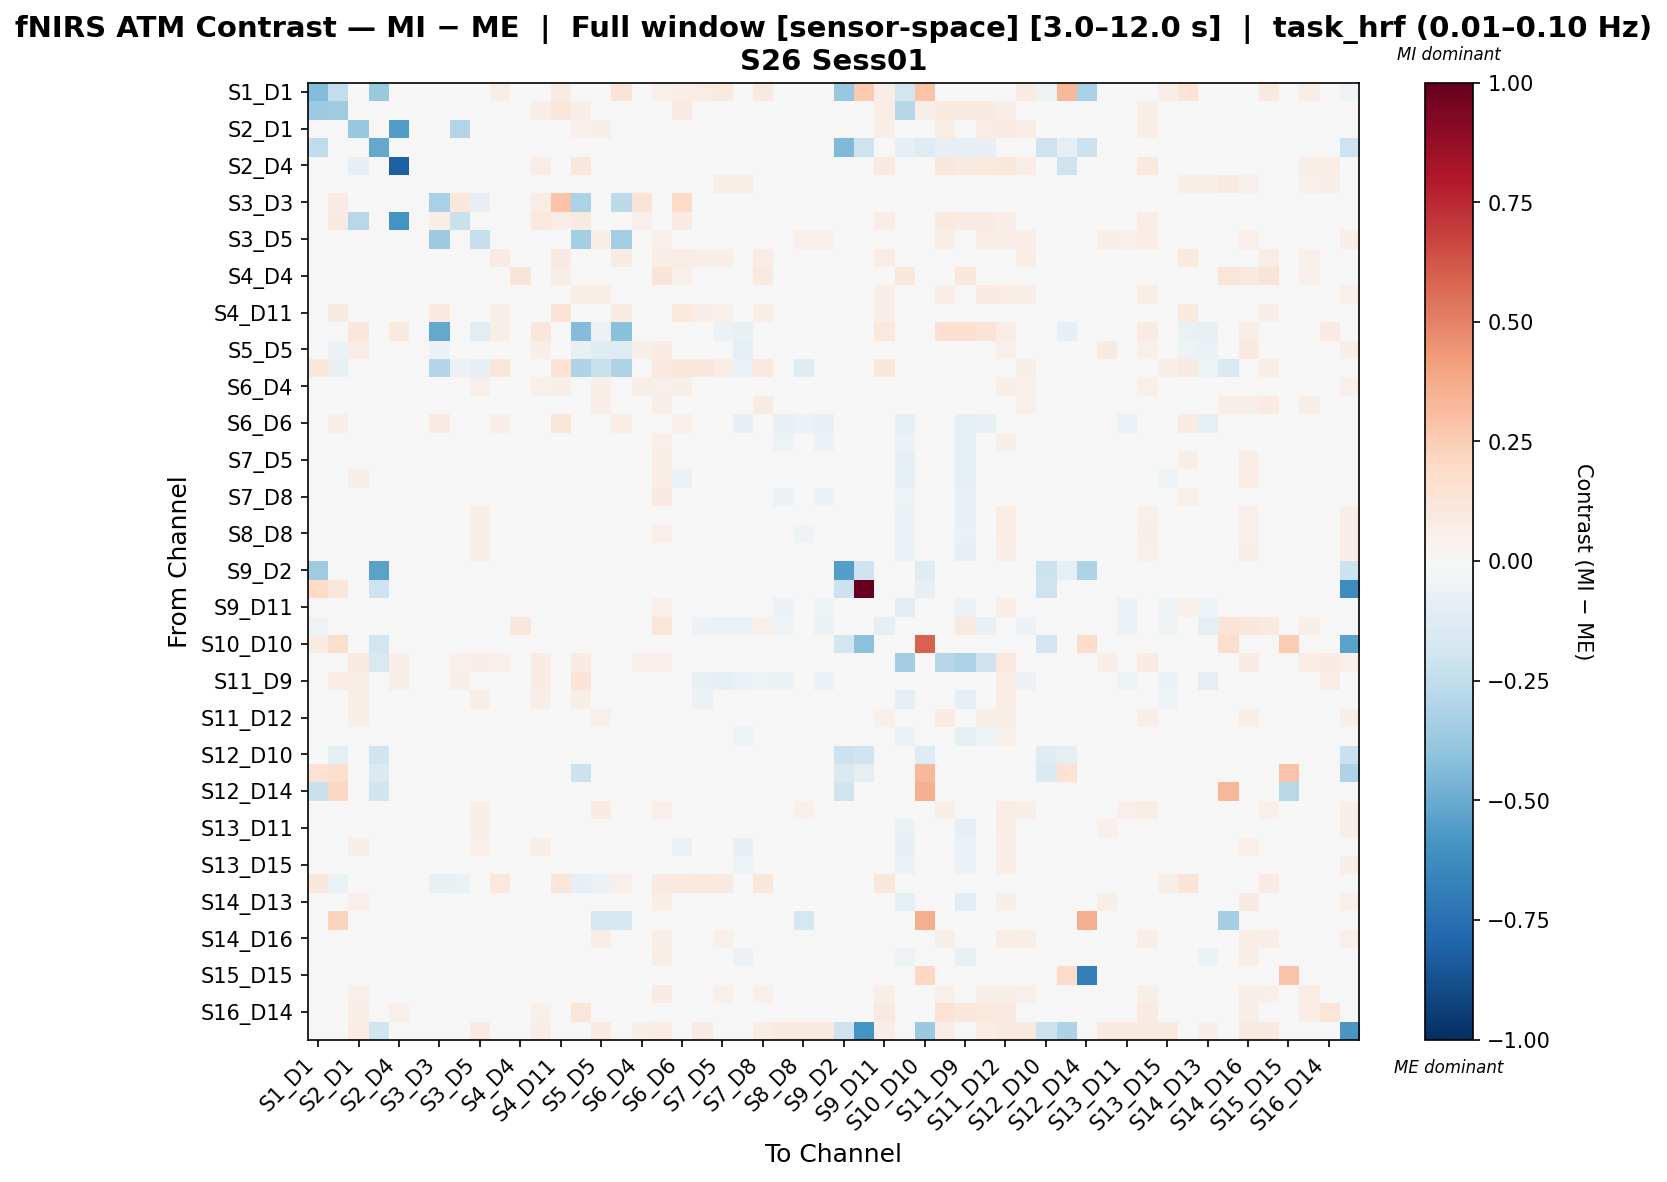

The file beside this chart, header and first rows:
, S1_D1 hbo, S1_D3 hbo, S2_D1 hbo, S2_D2 hbo, S2_D4 hbo, S3_D1 hbo, S3_D3 hbo, S3_D4 hbo, S3_D5 hbo, S4_D2 hbo, S4_D4 hbo, S4_D6 hbo, S4_D11 hbo, S5_D3 hbo, S5_D5 hbo, S5_D7 hbo, S6_D4 hbo, S6_D5 hbo, S6_D6 hbo, S6_D8 hbo, S7_D5 hbo, S7_D7 hbo, S7_D8 hbo
S1_D1 hbo, -0.4348, -0.2481, 0.0, -0.3726, 0.0, 0.0, 0.0, 0.0, 0.0, 0.06282, 0.0, 0.0, 0.07853, 0.0, 0.0, 0.1309, 0.0, 0.05235, 0.06806, 0.07329, 0.09423, 0.0, 0.09423
S1_D3 hbo, -0.3639, -0.3578, 0.04378, 0.0, 0.03029, 0.0, -0.02994, 0.04572, -0.02538, 0.02308, -0.00196, 0.06416, 0.1119, 0.05594, -0.009275, -0.03345, 0.02806, 0.02762, 0.07813, -0.004096, -0.03041, -0.03345, 0.005026
S2_D1 hbo, 0.0, 0.01178, -0.3827, 0.0, -0.5605, 0.013, -0.005522, -0.2925, 0.04345, 0.005652, -0.01893, 0.04625, 0.0103, 0.05377, 0.05987, 0.01609, 0.002744, 0.04395, 0.01482, 0.0211, 0.0296, 0.003708, 0.03046
S2_D2 hbo, -0.255, 0.0, 0.0, -0.5116, 0.0, 0.0, 0.0, 0.0, 0.0, 0.0, 0.0, 0.0, 0.0, 0.0, 0.0, 0.0, 0.0, 0.0, 0.0, 0.0, 0.0, 0.0, 0.0
S2_D4 hbo, 0.0, 0.04916, -0.07827, 0.0, -0.8174, 0.01122, -0.009588, -0.01705, 0.009734, 0.02905, -0.01547, 0.07645, 0.01718, 0.1113, 0.02742, 0.02057, -0.01298, 0.01349, 0.0178, -0.009708, -0.003725, -0.01131, 0.003164
S3_D1 hbo, 0.0, 0.0, 0.03679, 0.0, 0.03329, -0.01389, 0.0, 0.0, 0.03154, 0.03154, 0.03154, 0.01752, 0.03154, 0.0, 0.02628, 0.03154, 0.03154, 0.04555, 0.02803, 0.02628, 0.05782, 0.05782, 0.04205
S3_D3 hbo, 0.0, 0.07837, -0.005885, 0.0, -0.003448, 0.0, -0.3252, 0.1158, -0.08517, 0.0169, 0.02512, 0.07613, 0.2874, -0.3153, -0.01148, -0.2611, 0.1265, 0.02052, 0.1917, 0.008209, -0.02713, -0.03256, 0.003387
S3_D4 hbo, 0.0, 0.08883, -0.277, 0.0, -0.5942, 0.0, 0.06729, -0.2238, 0.0009248, 0.02896, 0.004038, 0.1055, 0.07387, 0.09061, 0.005924, -0.01317, 0.05375, 0.004297, 0.08286, 0.004643, -0.03254, -0.03563, -0.00531
S3_D5 hbo, 0.0, -0.02938, 0.04539, 0.0, 0.006241, 0.01121, -0.3659, -0.03159, -0.2322, 0.01413, 0.006241, 0.02185, 0.02892, -0.3432, 0.06324, -0.3432, 0.02822, 0.05062, 0.02519, 0.04666, 0.03907, -0.002284, 0.04149
S4_D2 hbo, 0.04937, 0.01574, 0.01276, 0.0, 0.02412, 0.0112, 0.006329, 0.001475, 0.01592, 0.08325, -0.007519, 0.0193, 0.08604, 0.04276, 0.02799, 0.08163, -0.003541, 0.05524, 0.07637, 0.0674, 0.06969, -0.02002, 0.07344
S4_D4 hbo, 0.0, 0.02755, -0.01558, 0.0, -0.006117, 0.01186, 0.0337, 0.0119, 0.01802, 0.0005558, 0.1271, 0.03162, 0.06057, 0.01977, 0.03097, 0.02373, 0.02748, 0.1262, 0.05311, -0.01154, -0.005917, -0.01618, 0.09509
S4_D6 hbo, 0.0, 0.01814, 0.04158, 0.0, 0.01373, 0.009611, 0.01208, 0.01943, 0.02198, 0.01022, -0.01225, 0.04629, 0.02942, 0.05937, 0.0557, 0.01121, 0.01923, 0.02576, 0.03583, 0.01431, 0.02142, 0.001637, 0.03108
S4_D11 hbo, 0.0485, 0.08959, -0.001488, 0.0, 0.01213, 0.01191, 0.09446, 0.02994, 0.02894, 0.05649, 0.01383, 0.03094, 0.1474, 0.01984, 0.03109, 0.07977, 0.04157, 0.04356, 0.1024, 0.06438, 0.05154, -0.02783, 0.06799
S5_D3 hbo, 0.0, 0.02663, 0.1162, 0.0, 0.09976, 0.0, -0.51, 0.04757, -0.1143, 0.06015, 0.0345, 0.1097, 0.0345, -0.4354, -0.05818, -0.4153, 0.0437, 0.02185, 0.0437, 0.0437, -0.05757, -0.07773, 0.002262
S5_D5 hbo, 0.0, -0.05798, 0.07579, 0.0, 0.04016, 0.01484, -0.0571, -0.04075, 0.02847, 0.04104, 0.04104, 0.05927, 0.04104, -0.07346, -0.1228, -0.1325, 0.06029, 0.08129, -0.008672, 0.02396, -0.04964, -0.0998, -0.02223
S5_D7 hbo, 0.1135, -0.07105, 0.03603, 0.0, 0.04434, 0.02494, -0.2931, -0.0549, -0.07936, 0.1176, 0.04988, 0.0194, 0.1338, -0.3093, -0.2252, -0.3086, 0.04157, 0.09648, 0.1115, 0.115, 0.07294, -0.06641, 0.1066
S6_D4 hbo, 0.0, 0.0277, 0.02333, 0.0, -0.005603, 0.01157, 0.03872, 0.01267, 0.05212, 0.0009955, -0.004736, 0.05339, 0.05515, 0.02314, 0.06602, 0.01992, 0.05951, 0.05008, 0.05791, 0.02939, 0.03017, 0.009215, 0.03579
S6_D5 hbo, 0.01673, 0.0122, 0.03226, 0.0, 0.004912, 0.01722, 0.01364, -0.02243, 0.02912, 0.01935, 0.01912, 0.009881, 0.02079, 0.01364, 0.06648, 0.04257, 0.01505, 0.05599, 0.01218, 0.0314, 0.04396, -0.001216, 0.07839
S6_D6 hbo, 0.04959, 0.06996, 0.002491, 0.0, 0.009497, 0.01203, 0.084, 0.03671, 0.023, 0.06578, 0.007673, 0.03912, 0.1204, 0.02406, -0.03976, 0.07665, 0.04983, 0.0418, 0.05381, 0.000791, -0.0211, -0.08111, -0.008058
S6_D8 hbo, 0.01943, -0.008218, 0.02158, 0.0, -0.00118, 0.01133, 0.004001, -0.01732, 0.04029, 0.02635, -0.01318, 0.01547, 0.04121, 0.02466, 0.01206, 0.03999, 0.006715, 0.05086, 0.002515, -0.03834, -0.002312, -0.03656, -0.01706
S7_D5 hbo, 0.02316, -0.01849, 0.0348, 0.0, 0.009433, 0.03582, -0.01946, -0.04282, 0.0346, 0.0235, 0.001285, 0.01792, 0.03123, -0.01946, -0.01115, 0.03807, 0.01189, 0.06432, -0.02429, -0.01955, 0.01323, -0.0277, -0.01553
S7_D7 hbo, 0.0, -0.01906, 0.05818, 0.0, 0.006934, 0.04196, -0.02154, -0.03977, 0.04745, -0.005994, -0.006823, 0.04473, -0.001023, -0.02237, -0.01566, 0.003119, 0.04165, 0.06762, -0.06413, -0.0256, -0.0003266, -0.01643, -0.02322
S7_D8 hbo, 0.02543, -0.004288, 0.02728, 0.0, 0.007783, 0.01524, -0.0002552, -0.02358, 0.03627, 0.02172, 0.009732, 0.02335, 0.03931, 0.009247, -0.006574, 0.03984, 0.01219, 0.08608, -0.01172, -0.03115, -0.01557, -0.04621, 0.002258
S8_D6 hbo, 0.0, -0.01342, 0.02208, 0.0, -0.01043, 0.00923, 0.001705, -0.01975, 0.055, 0.0005929, -0.01924, 0.03238, 0.01153, 0.02923, 0.02364, 0.01154, 0.004702, 0.04548, -0.02325, -0.04212, -0.02325, -0.03435, -0.0445
S8_D8 hbo, 0.0, -0.01686, 0.02196, 0.0, -0.01321, 0.01128, -0.004233, -0.02372, 0.05629, 0.002178, -0.01815, 0.02441, 0.01648, 0.02609, 0.003233, -0.007163, 0.006479, 0.05149, -0.01757, -0.02752, -0.01637, -0.02946, -0.03448
S8_D15 hbo, 0.0, -0.01416, 0.0265, 0.0, -0.00794, 0.009546, -0.0008962, -0.02034, 0.05511, -0.002865, -0.0212, 0.03051, 0.007779, 0.02591, 0.02313, 0.01227, 0.002499, 0.04754, -0.0268, -0.04732, -0.01356, -0.02744, -0.0416
S9_D2 hbo, -0.3586, 0.0, 0.0, -0.5381, 0.0, 0.0, 0.0, 0.0, 0.0, 0.0, 0.0, 0.0, 0.0, 0.0, 0.0, 0.0, 0.0, 0.0, 0.0, 0.0, 0.0, 0.0, 0.0
S9_D9 hbo, 0.1979, 0.1108, 0.0, -0.2093, 0.0, 0.0, 0.01583, 0.0, 0.0, 0.0, 0.0, 0.0, 0.0, 0.0, 0.0, 0.0, 0.0, 0.0, 0.0, 0.0, 0.0, 0.0, 0.0
S9_D11 hbo, 0.01785, 0.0238, 0.04281, 0.0, 0.02536, 0.0151, 0.008363, 0.000236, 0.03495, 0.0185, -0.004368, 0.04626, 0.02611, 0.04395, -0.004779, 0.04187, 0.01241, 0.05142, -0.01804, -0.03327, -0.02415, -0.03351, -0.02242
S10_D9 hbo, -0.05421, -0.04448, 0.002996, -0.0118, 0.009553, 0.0, 0.03972, 0.004308, 0.02267, 0.001685, 0.114, 0.01873, 0.0003154, 0.03972, -0.02551, 0.0, 0.001685, 0.1181, -0.03626, -0.05523, -0.06867, -0.06785, 0.05438
S10_D10 hbo, 0.08338, 0.1787, 0.0, -0.1937, 0.0, 0.0, 0.02978, 0.0, 0.0, 0.0, 0.0, 0.0, 0.0, 0.0, 0.0, 0.0, 0.0, 0.0, 0.0, 0.0, 0.0, 0.0, 0.0
S10_D12 hbo, 0.0, 0.04579, 0.09026, -0.1518, 0.06641, 0.0009073, 0.02994, 0.05272, 0.06922, 0.05023, 0.03992, 0.07912, 0.03992, 0.08309, 0.009109, 0.01179, 0.05123, 0.05082, 0.002131, -0.02178, -0.01912, -0.01294, -0.01411
S11_D9 hbo, 0.0, 0.07418, 0.06417, -0.01077, 0.05877, 0.0, 0.04489, 0.05502, 0.02484, 0.01454, 0.02053, 0.07852, -0.008217, 0.1356, -0.03036, 0.0, 0.005547, 0.01896, -0.03088, -0.07807, -0.09314, -0.06811, -0.05133
S11_D11 hbo, 0.0, 0.03852, 0.06491, -0.01092, 0.03521, 0.008585, 0.02377, 0.01149, 0.0556, 0.002766, -0.004934, 0.06649, -0.00736, 0.06065, 0.007999, 0.01585, 0.01907, 0.03378, -0.03774, -0.05748, -0.04324, -0.03876, -0.04323
S11_D12 hbo, 0.0, 0.01419, 0.05625, 0.0, 0.02997, 0.01235, -0.001695, -0.01118, 0.03889, 0.01932, 0.01641, 0.04704, 0.01641, 0.02359, 0.05144, 0.002237, 0.02436, 0.03849, 0.007493, 0.04213, 0.009833, -0.02492, 0.022
S11_D13 hbo, 0.01794, 0.002822, 0.04903, 0.0, 0.02793, 0.01409, 0.004313, -0.01059, 0.03707, 0.02319, 0.001752, 0.04523, 0.01742, 0.01398, -0.007118, 0.02012, 0.02158, 0.04773, -0.0133, -0.03328, -0.02524, -0.05019, -0.03125
S12_D10 hbo, -0.01448, -0.09836, 0.0, -0.2027, 0.0, 0.0, 0.0, 0.0, 0.0, 0.0, 0.0, 0.0, 0.0, 0.0, 0.0, 0.0, 0.0, 0.0, 0.0, 0.0, 0.0, 0.0, 0.0
S12_D12 hbo, 0.1454, 0.1766, 0.0, -0.1419, -0.02838, 0.0, -0.01187, 0.0, 0.0, 0.0, 0.0, 0.0, 0.0, -0.2151, 0.0, 0.0, 0.0, 0.0, 0.0, 0.0, 0.0, 0.0, 0.0
S12_D14 hbo, -0.2189, 0.2056, 0.0, -0.1963, 0.0, 0.0, 0.0, 0.0, 0.0, 0.0, 0.0, 0.0, 0.0, 0.0, 0.0, 0.0, 0.0, 0.0, 0.0, 0.0, 0.0, 0.0, 0.0
S13_D6 hbo, 0.0, -0.009201, 0.02857, 0.0, -0.0008107, 0.01153, 0.002379, -0.02022, 0.06277, 2.6429797805403603e-05, -0.01367, 0.02738, 0.01228, 0.0237, 0.08006, 0.01986, 0.01035, 0.05312, 0.01568, 0.04225, 0.04639, -0.002585, 0.03076
S13_D11 hbo, 0.0, -0.005952, 0.03461, 0.0, 0.002798, 0.0116, 0.005688, -0.01649, 0.05517, -0.003964, -0.01101, 0.02647, 0.007586, 0.02384, 0.02421, 0.01869, 0.01789, 0.04377, -0.03141, -0.03233, -0.02067, -0.03713, -0.03989
S13_D13 hbo, 0.0, 0.01927, 0.05493, 0.0, 0.03517, 0.01447, 0.01145, -0.0003721, 0.05325, 0.003984, 0.001124, 0.0558, -0.004472, 0.03445, -0.00624, 0.01326, 0.01861, 0.04065, -0.06452, -0.0268, -0.03916, -0.07963, -0.04535
S13_D15 hbo, 0.01492, -0.002108, 0.01934, 0.0, -0.003288, 0.0, 0.02138, -0.0007226, 0.04055, 0.02133, -0.01773, 0.0207, 0.02868, 0.04286, 0.004817, 0.01791, 0.007033, 0.03606, -0.003944, -0.03271, -0.03175, -0.05172, -0.03663
S14_D12 hbo, 0.1144, -0.06997, 0.03882, 0.0, 0.03451, 0.04313, -0.07386, -0.06608, -0.03438, 0.1028, 0.03666, 0.0151, 0.1247, -0.08552, -0.06094, 0.05241, 0.03127, 0.09038, 0.09513, 0.1073, 0.08625, -0.04369, 0.1099
S14_D13 hbo, 0.0, -0.02013, 0.05132, 0.0, 0.01338, 0.04195, -0.02013, -0.04026, 0.0474, -0.003574, 8.565805150820291e-05, 0.03142, -0.003574, -0.0247, 0.004926, 0.005575, 0.02221, 0.05783, -0.04911, -0.02472, 0.001961, -0.02925, -0.03905
S14_D14 hbo, 0.0, 0.2222, -0.007466, 0.0, 0.0, 0.0, 0.0, -0.007728, 0.03851, -0.04637, -0.02214, 0.02934, -0.04637, 0.0, -0.1691, -0.1744, -0.004846, 0.04467, -0.02318, 0.005763, 0.00537, -0.04715, 0.01415
S14_D16 hbo, 0.0, 0.01155, 0.0364, 0.0, 0.006836, 0.02065, -0.001716, -0.01797, 0.03821, -0.01149, -0.001634, 0.0265, 0.003077, 0.02975, 0.06861, 0.01852, 0.0008918, 0.06136, 0.003685, 0.01988, 0.05041, 0.006003, 0.03885
S15_D13 hbo, 0.02177, -0.005871, 0.04023, 0.0, 0.01539, 0.01647, -0.002524, -0.02532, 0.0351, 0.01949, 0.01432, 0.03179, 0.02461, -0.002524, -0.007217, 0.02395, 0.01845, 0.07767, -0.02244, -0.01566, -0.02194, -0.05514, 0.001407
S15_D15 hbo, 0.0, 0.0, 0.0, 0.0, 0.0, 0.0, 0.0, 0.0, 0.0, 0.0, 0.0, 0.0, 0.0, 0.0, 0.0, 0.0, 0.0, 0.0, 0.0, 0.0, 0.0, 0.0, 0.0
S15_D16 hbo, 0.01304, -0.0009908, 0.0513, 0.0, 0.02363, 0.02524, -0.02477, -0.02594, 0.02894, 0.01824, 0.01151, 0.03034, 0.02972, 0.01169, 0.03973, 0.03248, 0.009199, 0.07986, 0.02196, 0.0319, 0.05133, 0.002696, 0.05196
S16_D14 hbo, 0.0, 0.04842, 0.06968, 0.0, 0.05263, 0.02179, -0.02215, 0.01133, -0.001931, 0.01825, -0.007779, 0.05281, 0.01561, 0.1191, 0.01465, 0.008527, -0.0105, 0.02467, 0.01085, -0.01103, 0.005129, -0.006797, 0.002885
S16_D16 hbo, -0.01437, 0.02711, 0.07756, -0.2012, 0.03828, 0.0, 0.03828, 0.03828, 0.08583, 0.03828, 0.03828, 0.07136, 0.03828, 0.03828, 0.08293, 0.0, 0.05895, 0.07165, 0.03828, 0.08376, 0.04962, 0.01654, 0.07342
